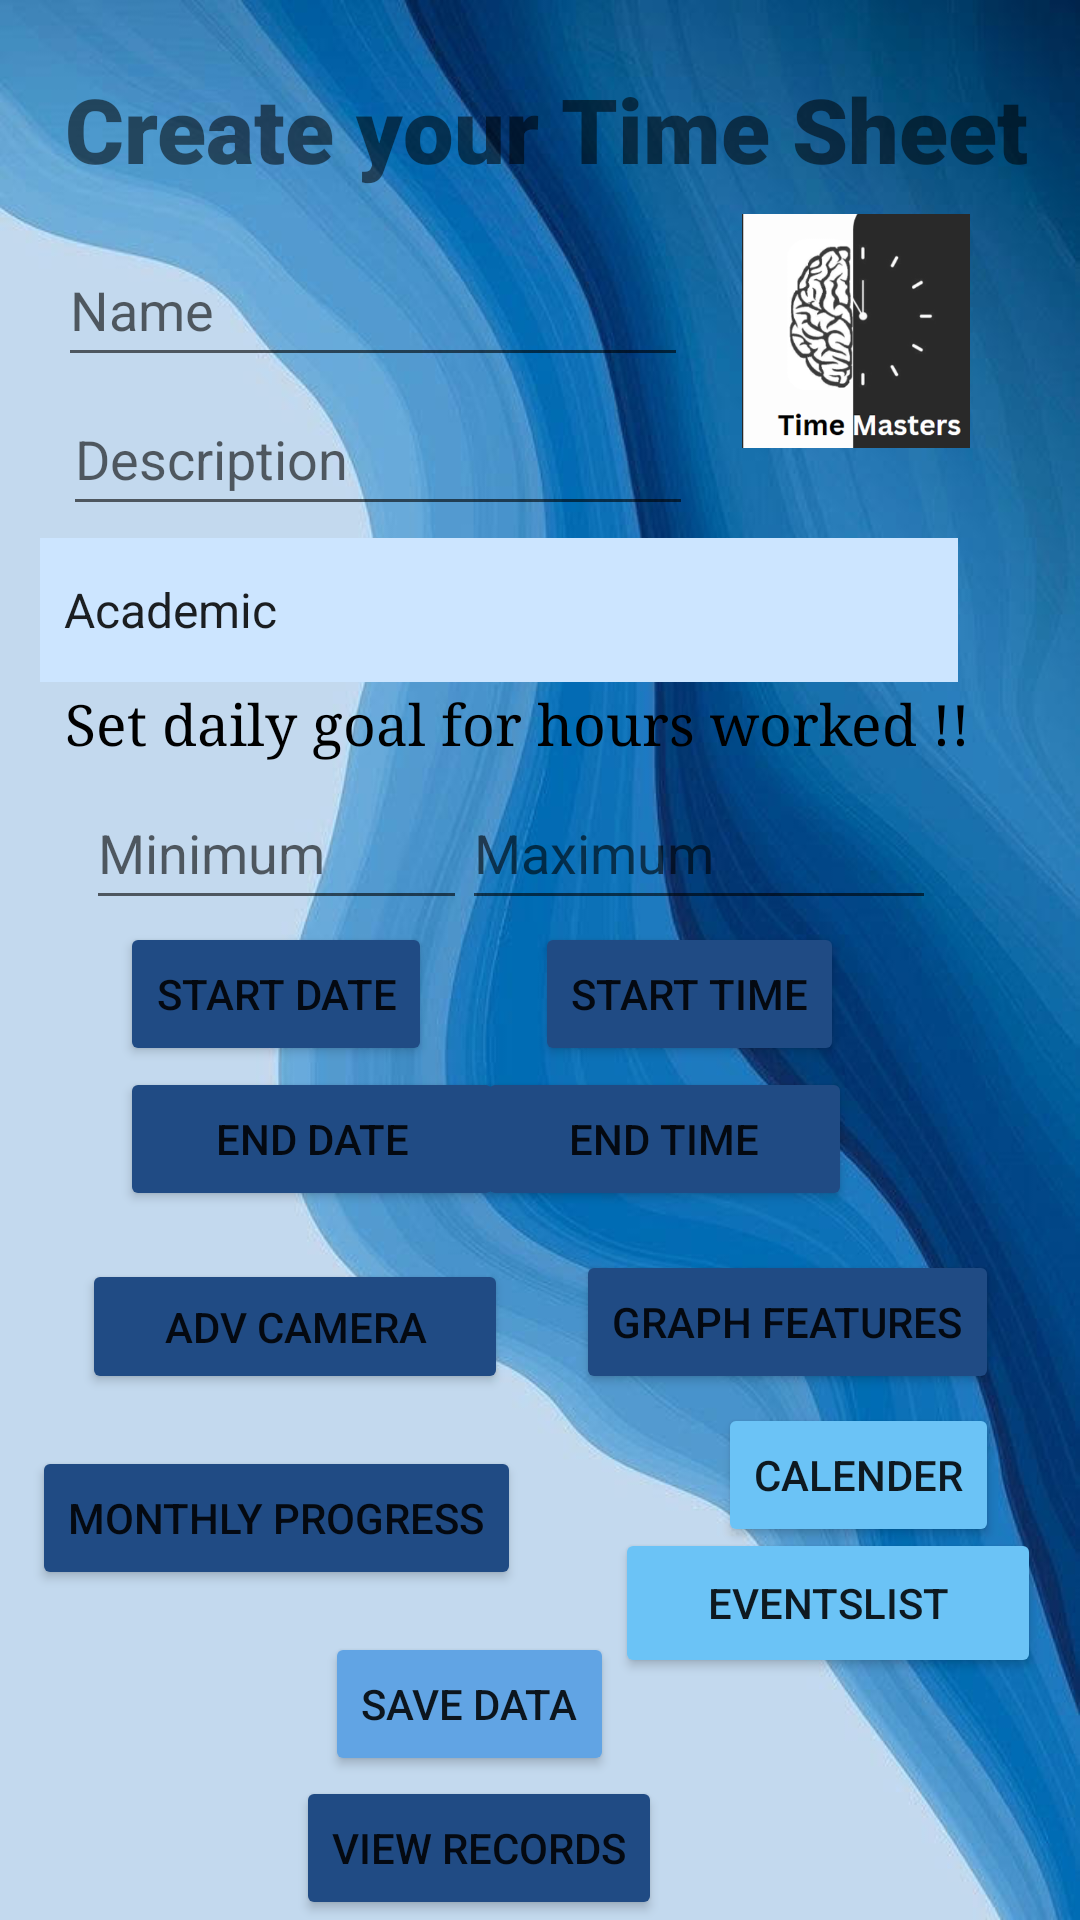

This screen was rendered from an Android layout file. Write that file and the resources it references.
<!-- AndroidManifest.xml: application theme Theme.VersionOneTaskTwo -->
<!-- res/layout/activity_main.xml -->
<?xml version="1.0" encoding="utf-8"?>
<androidx.constraintlayout.widget.ConstraintLayout xmlns:android="http://schemas.android.com/apk/res/android"
    xmlns:app="http://schemas.android.com/apk/res-auto"
    xmlns:tools="http://schemas.android.com/tools"
    android:layout_width="match_parent"
    android:layout_height="match_parent"
    tools:context=".MainActivity"
    android:background="@drawable/wallpaper">


    <TextView
        android:id="@+id/textView2"
        android:layout_width="wrap_content"
        android:layout_height="wrap_content"
        android:fontFamily="sans-serif-black"
        android:text="@string/create_your_time_sheet"
        android:textSize="30sp"
        app:layout_constraintBottom_toBottomOf="parent"
        app:layout_constraintEnd_toEndOf="parent"
        app:layout_constraintHorizontal_bias="0.555"
        app:layout_constraintStart_toStartOf="parent"
        app:layout_constraintTop_toTopOf="parent"
        app:layout_constraintVertical_bias="0.038" />

    <Spinner
        android:id="@+id/spinner"
        android:layout_width="306dp"
        android:layout_height="48dp"
        android:entries="@array/spinner_items"
        android:background="#CCE5FF"
        app:layout_constraintBottom_toBottomOf="parent"
        app:layout_constraintEnd_toEndOf="parent"
        app:layout_constraintHorizontal_bias="0.247"
        app:layout_constraintStart_toStartOf="parent"
        app:layout_constraintTop_toTopOf="parent"
        app:layout_constraintVertical_bias="0.303" />


    <Button
        android:id="@+id/btnstart_time"
        android:layout_width="wrap_content"
        android:layout_height="wrap_content"
        android:backgroundTint="#204B84"
        android:text="@string/start_time"
        app:layout_constraintBottom_toBottomOf="parent"
        app:layout_constraintEnd_toEndOf="parent"
        app:layout_constraintHorizontal_bias="0.305"
        app:layout_constraintStart_toEndOf="@+id/btnstart_date"
        app:layout_constraintTop_toTopOf="parent"
        app:layout_constraintVertical_bias="0.519" />

    <Button
        android:id="@+id/btnend_time"
        android:layout_width="125dp"
        android:layout_height="48dp"
        android:layout_marginEnd="76dp"
        android:backgroundTint="#204B84"
        android:text="@string/end_time"
        app:layout_constraintBottom_toBottomOf="parent"
        app:layout_constraintEnd_toEndOf="parent"
        app:layout_constraintTop_toTopOf="parent"
        app:layout_constraintVertical_bias="0.601" />

    <Button
        android:id="@+id/btnCameraTwo"
        android:layout_width="142dp"
        android:layout_height="45dp"
        android:backgroundTint="#204B84"
        android:text="@string/adv_camera"
        app:layout_constraintBottom_toBottomOf="parent"
        app:layout_constraintEnd_toEndOf="parent"
        app:layout_constraintHorizontal_bias="0.126"
        app:layout_constraintStart_toStartOf="parent"
        app:layout_constraintTop_toBottomOf="@+id/spinner"
        app:layout_constraintVertical_bias="0.523" />

    <Button
        android:id="@+id/btnstart_date"
        android:layout_width="wrap_content"
        android:layout_height="wrap_content"
        android:layout_marginStart="40dp"
        android:backgroundTint="#204B84"
        android:text="@string/start_date"
        app:layout_constraintBottom_toBottomOf="parent"
        app:layout_constraintStart_toStartOf="parent"
        app:layout_constraintTop_toTopOf="parent"
        app:layout_constraintVertical_bias="0.519" />

    <Button
        android:id="@+id/btnSave"
        android:layout_width="wrap_content"
        android:layout_height="wrap_content"
        android:layout_marginBottom="48dp"
        android:backgroundTint="#61A4E4"
        android:text="@string/save_data"
        app:layout_constraintBottom_toBottomOf="parent"
        app:layout_constraintEnd_toEndOf="parent"

        app:layout_constraintHorizontal_bias="0.411"
        app:layout_constraintStart_toStartOf="parent" />

    <Button
        android:id="@+id/btnend_date"
        android:layout_width="128dp"
        android:layout_height="48dp"
        android:layout_marginStart="40dp"
        android:backgroundTint="#204B84"
        android:text="@string/end_date"
        app:layout_constraintBottom_toBottomOf="parent"
        app:layout_constraintStart_toStartOf="parent"
        app:layout_constraintTop_toTopOf="parent"
        app:layout_constraintVertical_bias="0.601" />

    <EditText
        android:id="@+id/editName"
        android:layout_width="wrap_content"
        android:layout_height="wrap_content"
        android:ems="10"
        android:hint="@string/Name"
        android:inputType="textPersonName"
        android:minHeight="48dp"
        app:layout_constraintBottom_toBottomOf="parent"
        app:layout_constraintEnd_toEndOf="parent"
        app:layout_constraintHorizontal_bias="0.129"
        app:layout_constraintStart_toStartOf="parent"
        app:layout_constraintTop_toTopOf="parent"
        app:layout_constraintVertical_bias="0.131" />

    <EditText
        android:id="@+id/editDescription"
        android:layout_width="wrap_content"
        android:layout_height="wrap_content"
        android:ems="10"
        android:hint="@string/descriptionone"
        android:importantForAutofill="no"
        android:inputType="textPersonName"
        android:minHeight="48dp"

        app:layout_constraintBottom_toBottomOf="parent"
        app:layout_constraintEnd_toEndOf="parent"
        app:layout_constraintHorizontal_bias="0.139"
        app:layout_constraintStart_toStartOf="parent"
        app:layout_constraintTop_toTopOf="parent"
        app:layout_constraintVertical_bias="0.215" />

    <Button
        android:id="@+id/btnRead"
        android:layout_width="wrap_content"
        android:layout_height="wrap_content"
        android:backgroundTint="#204B84"
        android:text="@string/view_records"
        app:layout_constraintBottom_toBottomOf="parent"
        app:layout_constraintEnd_toEndOf="parent"
        app:layout_constraintHorizontal_bias="0.415"
        app:layout_constraintStart_toStartOf="parent"
        app:layout_constraintTop_toTopOf="parent"
        app:layout_constraintVertical_bias="1.0" />

    <ImageView
        android:id="@+id/imageView3"
        android:layout_width="76dp"
        android:layout_height="82dp"
        app:layout_constraintBottom_toBottomOf="parent"
        app:layout_constraintEnd_toEndOf="parent"
        app:layout_constraintHorizontal_bias="0.871"
        app:layout_constraintStart_toStartOf="parent"
        app:layout_constraintTop_toTopOf="parent"
        app:layout_constraintVertical_bias="0.124"
        app:srcCompat="@drawable/timemaster"
        android:contentDescription="@string/todo" />

    <EditText
        android:id="@+id/minGoal"
        android:layout_width="127dp"
        android:layout_height="48dp"
        android:ems="10"
        android:hint="@string/minimum"
        android:inputType="textPersonName"
        app:layout_constraintBottom_toBottomOf="parent"
        app:layout_constraintEnd_toEndOf="parent"
        app:layout_constraintHorizontal_bias="0.123"
        app:layout_constraintStart_toStartOf="parent"
        app:layout_constraintTop_toTopOf="parent"
        app:layout_constraintVertical_bias="0.437"
        android:importantForAutofill="no" />

    <TextView
        android:id="@+id/LABEL"
        android:layout_width="wrap_content"
        android:layout_height="wrap_content"
        android:fontFamily="serif"
        android:text="@string/set_daily_goal_for_hours_worked"
        android:textColor="@color/black"
        android:textSize="19sp"
        app:layout_constraintBottom_toBottomOf="parent"
        app:layout_constraintEnd_toEndOf="parent"
        app:layout_constraintHorizontal_bias="0.37"
        app:layout_constraintStart_toStartOf="parent"
        app:layout_constraintTop_toTopOf="parent"
        app:layout_constraintVertical_bias="0.372" />

    <EditText
        android:id="@+id/maxGoal"
        android:layout_width="158dp"
        android:layout_height="48dp"
        android:ems="10"
        android:hint="@string/maximum"
        android:inputType="textPersonName"
        app:layout_constraintBottom_toBottomOf="parent"
        app:layout_constraintEnd_toEndOf="parent"
        app:layout_constraintHorizontal_bias="0.762"
        app:layout_constraintStart_toStartOf="parent"
        app:layout_constraintTop_toTopOf="parent"
        app:layout_constraintVertical_bias="0.437"
        android:importantForAutofill="no" />

    <Button
        android:id="@+id/GraphFeatures"
        android:layout_width="wrap_content"
        android:layout_height="wrap_content"
        android:backgroundTint="#204B84"
        android:text="@string/graph_features"
        app:layout_constraintBottom_toBottomOf="parent"
        app:layout_constraintEnd_toEndOf="parent"
        app:layout_constraintHorizontal_bias="0.877"
        app:layout_constraintStart_toStartOf="parent"
        app:layout_constraintTop_toTopOf="parent"
        app:layout_constraintVertical_bias="0.704" />

    <Button
        android:id="@+id/btnCalender"
        android:layout_width="wrap_content"
        android:layout_height="wrap_content"
        android:backgroundTint="#6BC3F6"
        android:text="@string/calender"
        app:layout_constraintBottom_toBottomOf="parent"
        app:layout_constraintEnd_toEndOf="parent"
        app:layout_constraintHorizontal_bias="0.899"
        app:layout_constraintStart_toStartOf="parent"
        app:layout_constraintTop_toTopOf="parent"
        app:layout_constraintVertical_bias="0.79" />

    <Button
        android:id="@+id/btnProgress"
        android:layout_width="wrap_content"
        android:layout_height="wrap_content"
        android:backgroundTint="#204B84"
        android:text="@string/monthly_progress"
        app:layout_constraintBottom_toBottomOf="parent"
        app:layout_constraintEnd_toEndOf="parent"
        app:layout_constraintHorizontal_bias="0.054"
        app:layout_constraintStart_toStartOf="parent"
        app:layout_constraintTop_toTopOf="parent"
        app:layout_constraintVertical_bias="0.814" />

    <Button
        android:id="@+id/btnCalenderList"
        android:layout_width="142dp"
        android:layout_height="50dp"
        android:backgroundTint="#6BC3F6"
        android:text="@string/eventslist"
        app:layout_constraintBottom_toBottomOf="parent"
        app:layout_constraintEnd_toEndOf="parent"
        app:layout_constraintHorizontal_bias="0.94"
        app:layout_constraintStart_toStartOf="parent"
        app:layout_constraintTop_toTopOf="parent"
        app:layout_constraintVertical_bias="0.863" />


</androidx.constraintlayout.widget.ConstraintLayout>
<!-- resources referenced by this layout -->
<resources>
  <string-array name="spinner_items">
          <item>Academic</item>
          <item>Personal</item>
          <item>Work</item>
          <item>Social</item>
      </string-array>
  <!-- drawable timemaster: png bitmap (drawable, 43682 bytes) -->
  <!-- drawable wallpaper: jpg bitmap (drawable, 49442 bytes) -->
  <string name="Name">Name</string>
  <string name="adv_camera">Adv Camera</string>
  <string name="calender">Calender</string>
  <string name="create_your_time_sheet">Create your Time Sheet</string>
  <string name="descriptionone">Description</string>
  <string name="end_date">End Date</string>
  <string name="end_time">End Time</string>
  <string name="eventslist">EventsList</string>
  <string name="graph_features">Graph Features</string>
  <string name="maximum">Maximum</string>
  <string name="minimum">Minimum</string>
  <string name="monthly_progress">Monthly Progress</string>
  <string name="save_data">Save data</string>
  <string name="set_daily_goal_for_hours_worked">Set daily goal for hours worked !!</string>
  <string name="start_date">Start date</string>
  <string name="start_time">Start Time</string>
  <string name="todo">TODO</string>
  <string name="view_records">View Records</string>
  <style name="Theme.VersionOneTaskTwo" parent="Theme.MaterialComponents.DayNight.DarkActionBar">
          
          <item name="colorPrimary">@color/purple_500</item>
          <item name="colorPrimaryVariant">@color/purple_700</item>
          <item name="colorOnPrimary">@color/white</item>
          
          <item name="colorSecondary">@color/teal_200</item>
          <item name="colorSecondaryVariant">@color/teal_700</item>
          <item name="colorOnSecondary">@color/black</item>
          
          <item name="android:statusBarColor">?attr/colorPrimaryVariant</item>
          
      </style>
  <!-- not gathered from this repository: default colours our renderer supplied (Android Studio template values) -->
  <color name="purple_500">#FF6200EE</color>
  <color name="purple_700">#FF3700B3</color>
  <color name="teal_200">#FF03DAC5</color>
  <color name="teal_700">#FF018786</color>
  <color name="black">#FF000000</color>
  <color name="white">#FFFFFFFF</color>
</resources>
